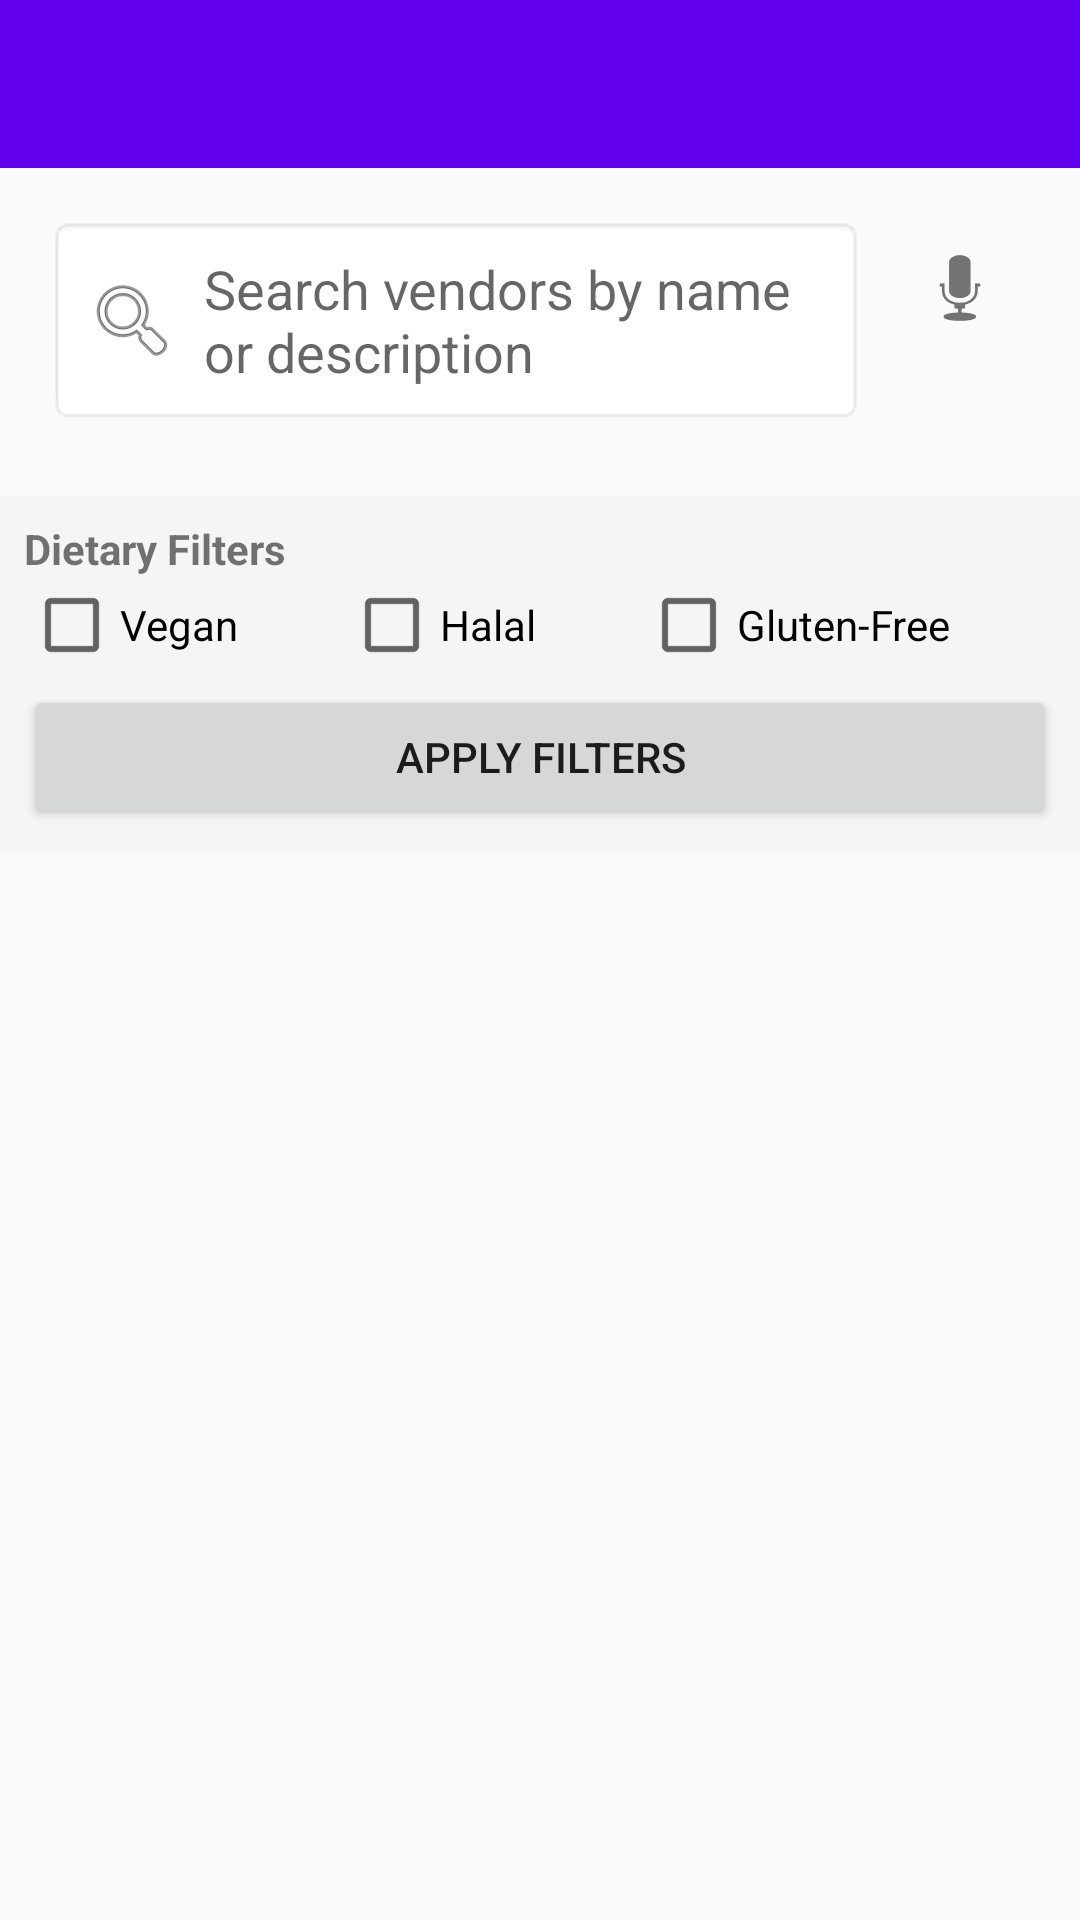

This screen was rendered from an Android layout file. Write that file and the resources it references.
<!-- AndroidManifest.xml: application theme AppTheme -->
<!-- res/layout/activity_search.xml -->
<?xml version="1.0" encoding="utf-8"?>
<LinearLayout xmlns:android="http://schemas.android.com/apk/res/android"
    xmlns:app="http://schemas.android.com/apk/res-auto"
    xmlns:tools="http://schemas.android.com/tools"
    android:layout_width="match_parent"
    android:layout_height="match_parent"
    android:orientation="vertical"
    tools:context=".SearchActivity">

    <androidx.appcompat.widget.Toolbar
        android:id="@+id/toolbar"
        android:layout_width="match_parent"
        android:layout_height="?attr/actionBarSize"
        android:background="?attr/colorPrimary"
        android:theme="@style/ThemeOverlay.AppCompat.Dark.ActionBar"
        app:popupTheme="@style/ThemeOverlay.AppCompat.Light" />

    <LinearLayout
        android:layout_width="match_parent"
        android:layout_height="wrap_content"
        android:orientation="horizontal"
        android:layout_margin="16dp">

        <EditText
            android:id="@+id/editTextSearch"
            android:layout_width="0dp"
            android:layout_height="wrap_content"
            android:layout_weight="1"
            android:background="@android:drawable/editbox_background"
            android:drawableStart="@android:drawable/ic_menu_search"
            android:drawablePadding="8dp"
            android:hint="Search vendors by name or description"
            android:padding="12dp" />

        <ImageButton
            android:id="@+id/buttonVoiceSearch"
            android:layout_width="48dp"
            android:layout_height="48dp"
            android:layout_marginStart="8dp"
            android:background="?attr/selectableItemBackgroundBorderless"
            android:contentDescription="Voice Search"
            android:src="@android:drawable/ic_btn_speak_now" />
    </LinearLayout>

    <LinearLayout
        android:layout_width="match_parent"
        android:layout_height="wrap_content"
        android:orientation="vertical"
        android:background="#F5F5F5"
        android:padding="8dp"
        android:layout_marginTop="8dp"
        android:layout_marginBottom="8dp">

        <TextView
            android:layout_width="match_parent"
            android:layout_height="wrap_content"
            android:text="Dietary Filters"
            android:textStyle="bold"/>

        <LinearLayout
            android:layout_width="match_parent"
            android:layout_height="wrap_content"
            android:orientation="horizontal">

            <CheckBox
                android:id="@+id/filterVegan"
                android:layout_width="wrap_content"
                android:layout_height="wrap_content"
                android:text="Vegan"
                android:layout_weight="1"/>

            <CheckBox
                android:id="@+id/filterHalal"
                android:layout_width="wrap_content"
                android:layout_height="wrap_content"
                android:text="Halal"
                android:layout_weight="1"/>

            <CheckBox
                android:id="@+id/filterGlutenFree"
                android:layout_width="wrap_content"
                android:layout_height="wrap_content"
                android:text="Gluten-Free"
                android:layout_weight="1"/>
        </LinearLayout>

        <Button
            android:id="@+id/buttonApplyFilters"
            android:layout_width="match_parent"
            android:layout_height="wrap_content"
            android:text="Apply Filters"
            android:layout_marginTop="4dp"/>
    </LinearLayout>

    <FrameLayout
        android:layout_width="match_parent"
        android:layout_height="match_parent">

        <androidx.recyclerview.widget.RecyclerView
            android:id="@+id/recyclerViewVendors"
            android:layout_width="match_parent"
            android:layout_height="match_parent"
            android:clipToPadding="false"
            android:padding="8dp" />

        <ProgressBar
            android:id="@+id/progressBar"
            android:layout_width="wrap_content"
            android:layout_height="wrap_content"
            android:layout_gravity="center"
            android:visibility="gone" />

        <TextView
            android:id="@+id/textViewNoResults"
            android:layout_width="wrap_content"
            android:layout_height="wrap_content"
            android:layout_gravity="center"
            android:text="No vendors found"
            android:textSize="18sp"
            android:visibility="gone" />

    </FrameLayout>

</LinearLayout>
<!-- resources referenced by this layout -->
<resources>
  <style name="AppTheme" parent="Theme.AppCompat.Light.NoActionBar">
          
          <item name="colorPrimary">@color/colorPrimary</item>
          <item name="colorPrimaryDark">@color/colorPrimaryDark</item>
          <item name="colorAccent">@color/colorAccent</item>
  
          
          <item name="popupMenuStyle">@style/PopupMenuStyle</item>
      </style>
  <color name="colorPrimary">@color/purple_500</color>
  <color name="colorPrimaryDark">@color/purple_700</color>
  <color name="colorAccent">@color/teal_200</color>
  <style name="PopupMenuStyle" parent="Widget.AppCompat.PopupMenu">
          <item name="android:popupBackground">@android:color/white</item>
      </style>
  <color name="purple_500">#FF6200EE</color>
  <color name="purple_700">#FF3700B3</color>
  <color name="teal_200">#FF03DAC5</color>
</resources>
